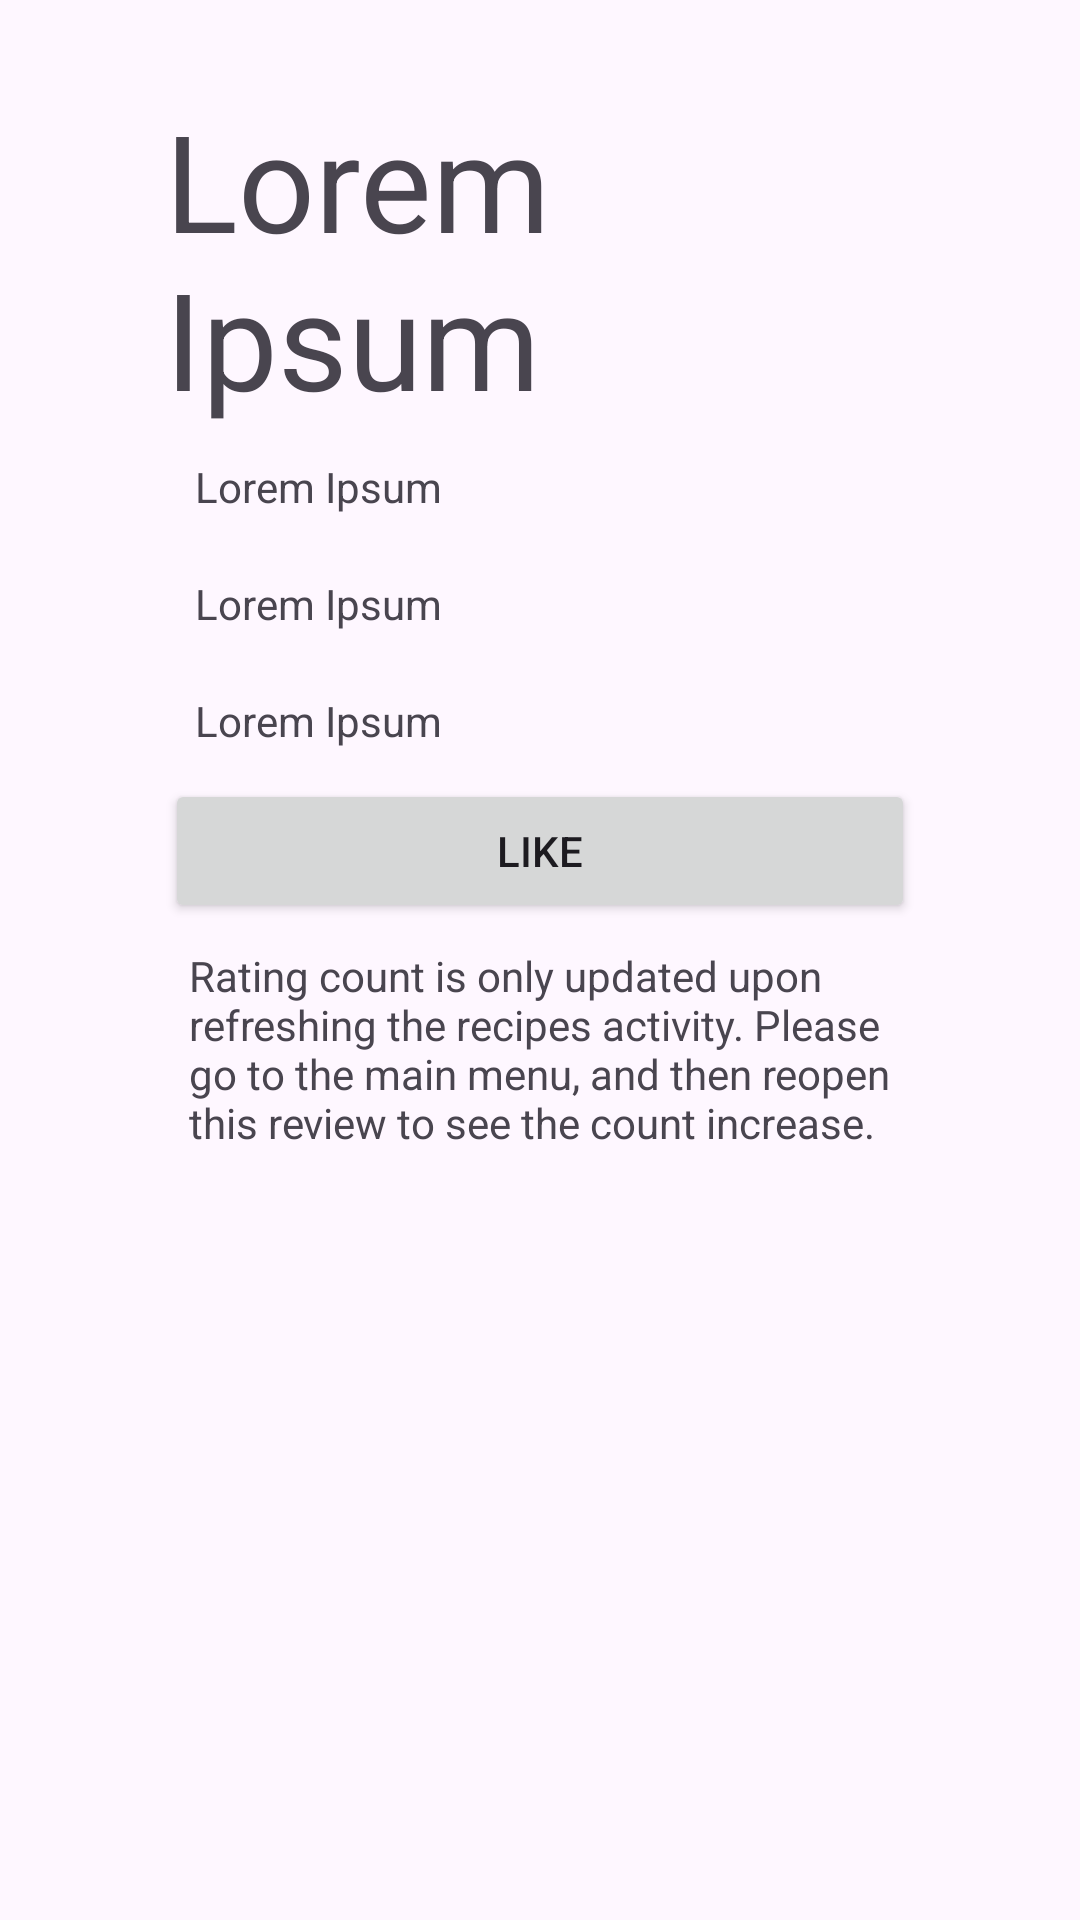

Reconstruct the res/layout file that produces this screen, plus the resources it refers to.
<!-- AndroidManifest.xml: application theme Theme.RecipeRoulette -->
<!-- res/layout/activity_review_detailed.xml -->
<?xml version="1.0" encoding="utf-8"?>
<LinearLayout xmlns:android="http://schemas.android.com/apk/res/android"
    xmlns:app="http://schemas.android.com/apk/res-auto"
    xmlns:tools="http://schemas.android.com/tools"
    android:id="@+id/review_title"
    android:layout_width="match_parent"
    android:layout_height="match_parent"
    android:orientation="vertical"
    tools:context=".reviews.ReviewDetailed">

    <ScrollView
        android:id="@+id/review_scroll"
        android:layout_width="match_parent"
        android:layout_height="match_parent"
        android:layout_margin="30dp"
        android:layout_weight="1">

        <LinearLayout
            android:id="@+id/review_body"
            android:layout_width="match_parent"
            android:layout_height="wrap_content"
            android:layout_marginLeft="25dp"
            android:layout_marginRight="25dp"
            android:layout_weight="1"
            android:orientation="vertical">

            <TextView
                android:id="@+id/detailed_title"
                android:layout_width="match_parent"
                android:layout_height="wrap_content"
                android:layout_margin="0dp"
                android:layout_weight="1"
                android:text="@string/Loremipsum"
                android:textAppearance="@style/TextAppearance.AppCompat.Display2" />

            <ImageView
                android:id="@+id/detailed_image"
                android:layout_width="match_parent"
                android:layout_height="wrap_content"
                android:layout_weight="1"
                tools:srcCompat="@tools:sample/avatars" />

            <TextView
                android:id="@+id/detailed_author"
                android:layout_width="match_parent"
                android:layout_height="wrap_content"
                android:layout_margin="10dp"
                android:layout_weight="1"
                android:text="@string/Loremipsum" />

            <TextView
                android:id="@+id/detailed_rating"
                android:layout_width="match_parent"
                android:layout_height="wrap_content"
                android:layout_margin="10dp"
                android:layout_marginRight="20dp"
                android:layout_weight="1"
                android:text="@string/Loremipsum" />

            <TextView
                android:id="@+id/detailed_text"
                android:layout_width="match_parent"
                android:layout_height="wrap_content"
                android:layout_margin="10dp"
                android:layout_weight="1"
                android:text="@string/Loremipsum" />

            <LinearLayout
                android:layout_width="match_parent"
                android:layout_height="match_parent"
                android:layout_weight="1"
                android:orientation="horizontal">

                <Button
                    android:id="@+id/like_button"
                    android:layout_width="match_parent"
                    android:layout_height="wrap_content"
                    android:layout_weight="1"
                    android:text="@string/like" />

            </LinearLayout>

            <TextView
                android:id="@+id/textView6"
                android:layout_width="match_parent"
                android:layout_height="wrap_content"
                android:layout_margin="8dp"
                android:layout_weight="1"
                android:text="@string/like_info" />

        </LinearLayout>
    </ScrollView>

</LinearLayout>
<!-- resources referenced by this layout -->
<resources>
  <string name="Loremipsum">Lorem Ipsum</string>
  <string name="like">Like</string>
  <string name="like_info">Rating count is only updated upon refreshing the recipes activity.
      Please go to the main menu, and then reopen this review to see the count increase. </string>
  <style name="Theme.RecipeRoulette" parent="Base.Theme.RecipeRoulette" />
  <style name="Base.Theme.RecipeRoulette" parent="Theme.Material3.DayNight.NoActionBar">
          
          
      </style>
</resources>
